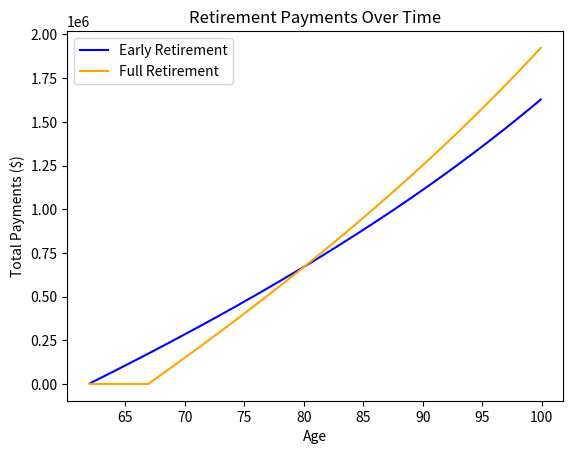

Generate this figure with matplotlib:
# Compare total payments received from early retirement vs full retirement

import numpy as np
import matplotlib.pyplot as plt

partial_payment = 2831
full_payment = 4018
compound_rate = 0.04
savings_rate = 0.20
early_retirement_age = 62
full_retirement_age = 67

age = np.arange(early_retirement_age, 100, 1.0/12, dtype=np.float32)

monthly_compound_rate = (1 + compound_rate) ** (1/12) - 1

def calculate_total_payments(age_arr, start_age, payment, per_payment_compound_rate, savings_rate):
    cumulative_interest = np.zeros_like(age, dtype=np.float32)
    cumulative_savings = np.zeros_like(age, dtype=np.float32)
    total_balance = np.zeros_like(age_arr, dtype=np.float32)
    start_index = 12 * (start_age - int(age_arr[0])) # assume age_arr starts with an integer age
    for i in range(start_index, len(age_arr)):
        if i == start_index:
            cumulative_interest[i] = 0
            cumulative_savings[i] = savings_rate * payment
            total_balance[i] = payment
            continue
        cumulative_interest[i] = cumulative_savings[i-1] * per_payment_compound_rate 
        cumulative_savings[i] = cumulative_savings[i-1] + cumulative_interest[i] + savings_rate * payment
        total_balance[i] = total_balance[i-1] + cumulative_interest[i] + payment
    return total_balance

partial_total = calculate_total_payments(age, early_retirement_age, partial_payment, monthly_compound_rate, savings_rate)
full_total = calculate_total_payments(age, full_retirement_age, full_payment, monthly_compound_rate, savings_rate)

plt.plot(age, partial_total, label='Early Retirement', color='blue')
plt.plot(age, full_total, label='Full Retirement', color='orange')
plt.xlabel('Age')
plt.ylabel('Total Payments ($)')
plt.title('Retirement Payments Over Time')
plt.legend()
plt.show()
